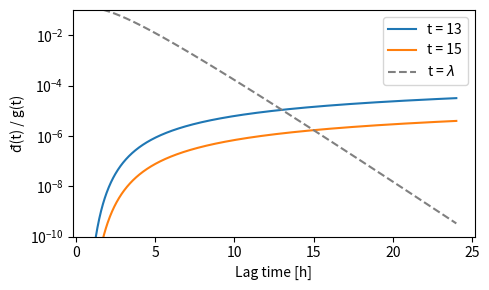

Reproduce this figure in Python.
# Scipt for investigating whether neglecting dormant population at time Ts: S(Ts) = 0 is a good approximation.
# Plotting the ration of dormant species and growing/awake species at the time Ts in the cycle without antibiotics (because this corresponds to the shortest Ts)

import numpy as np
import matplotlib.pyplot as plt

lag_max = 24			# upper limit on lag time
lag = np.linspace(1, lag_max, 1000)	# array of meaningful lag times

# d(t) / g(t) in cycles without antibiotics
def dt_gt(lag, Ts):
    return lag * np.exp(-Ts / lag) /(np.exp(Ts) + lag * np.exp(-Ts / lag))


fig, ax = plt.subplots(1, 1, figsize=(5, 3))
ax.set(xlabel="Lag time [h]", ylabel=r"đ(t) / g(t)")
ax.set(yscale="log", ylim=(10**(-10), 0.1))

ax.plot(lag, dt_gt(lag, 13), label=r"t = 13")
ax.plot(lag, dt_gt(lag, 15), label=r"t = 15")
ax.plot(lag, dt_gt(lag, lag), "--", color="grey", label=r"t = $\lambda$")
# ax.hlines(10**(-6), lag.min(), lag.max(), ls='dashed', color='black')
# ax.hlines(10**(-5), lag.min(), lag.max(), ls='dashed', color='black')
ax.legend()

fig.tight_layout()
fig.show()
# fig.savefig("figs/dormant_approx.png", dpi=100)
